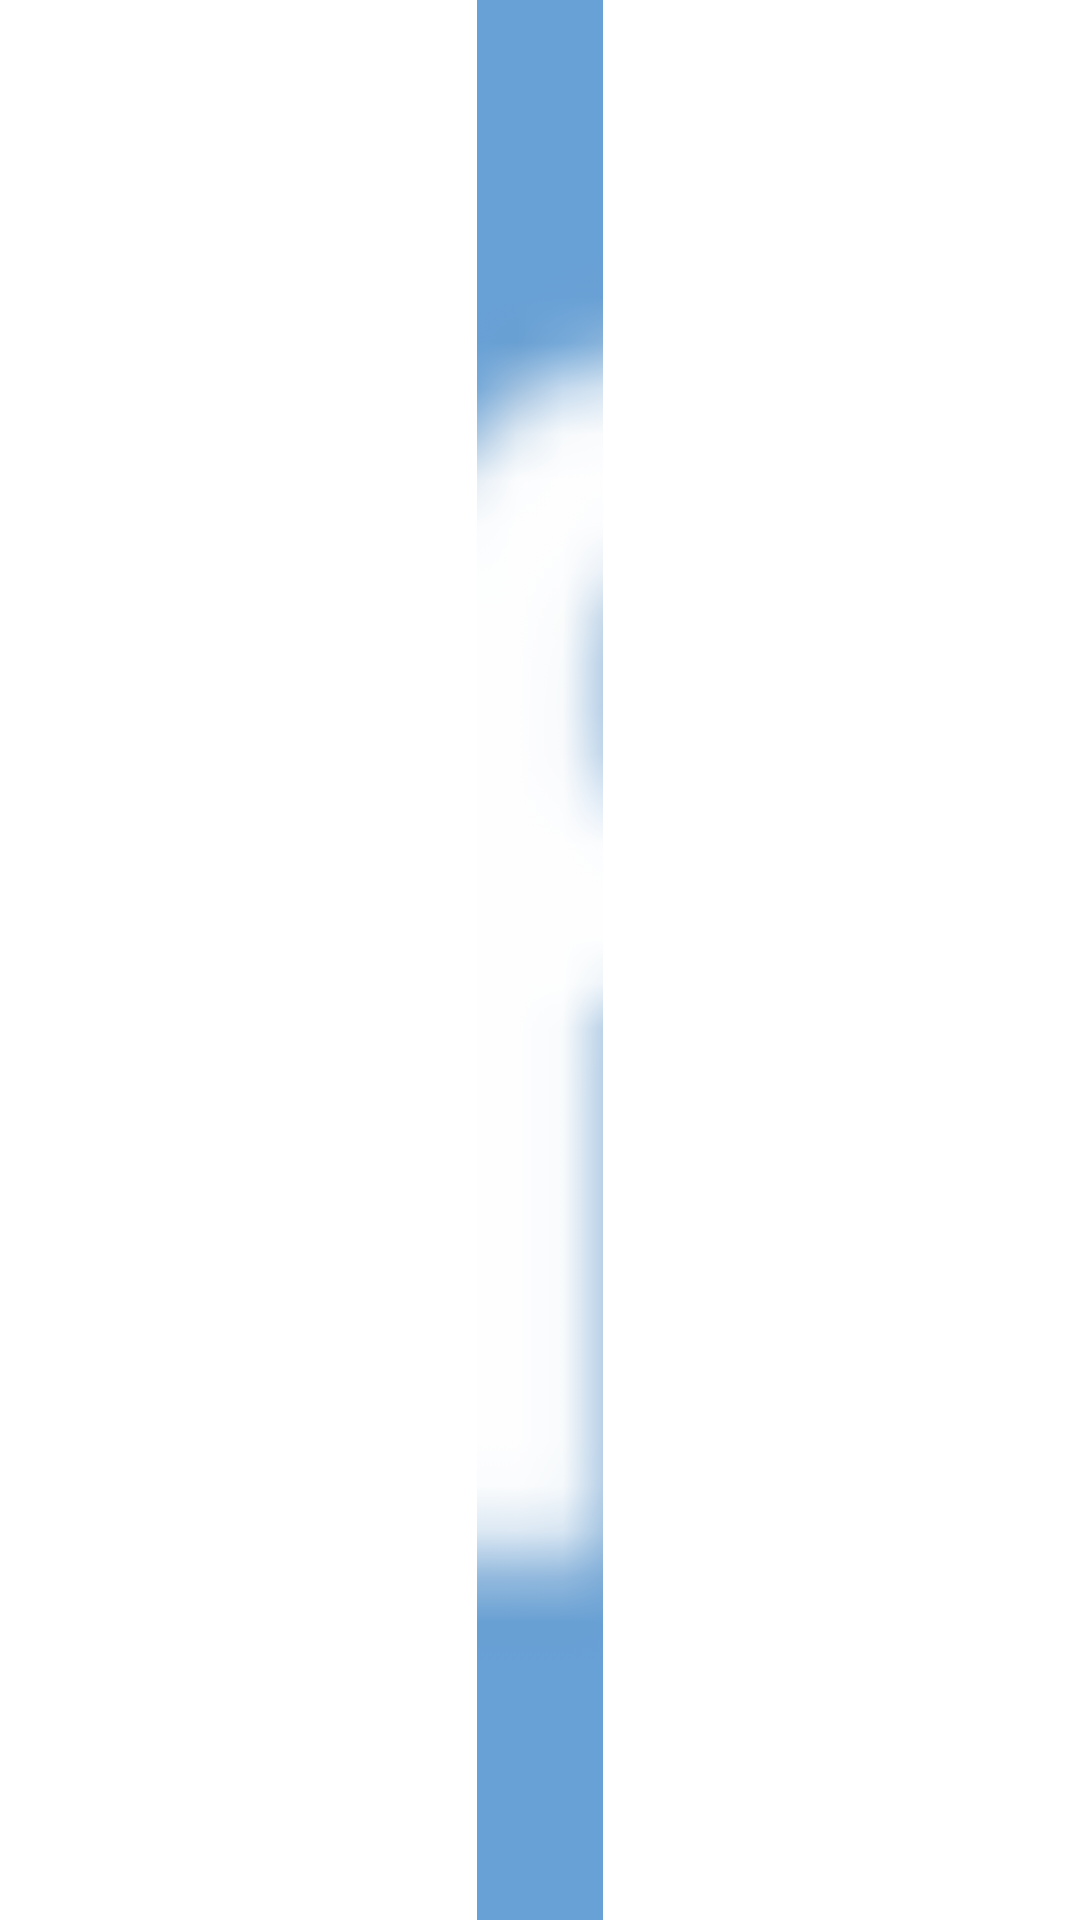

Layout XML and referenced resources for this Android screen:
<!-- AndroidManifest.xml: application theme Theme.StudyBuddy.Default -->
<!-- res/layout/activity_gridview.xml -->
<?xml version="1.0" encoding="utf-8"?>
<androidx.appcompat.widget.LinearLayoutCompat xmlns:android="http://schemas.android.com/apk/res/android"
    xmlns:app="http://schemas.android.com/apk/res-auto"
    xmlns:tools="http://schemas.android.com/tools"
    android:layout_width="wrap_content"
    android:layout_height="165dp"
    android:layout_gravity="center_horizontal"
    android:gravity="center_horizontal"
    tools:context=".GradesActivity"
    android:alpha="0.6"
    android:layout_marginTop="0dp"
    android:layout_marginBottom="0dp">

    <ImageView
        android:id="@+id/icon"
        android:layout_marginRight="4dp"
        android:layout_marginLeft="4dp"
        android:layout_width="wrap_content"
        android:layout_height="match_parent"
        android:scaleType="centerCrop"
        android:layout_gravity="center_horizontal"
        android:src="@drawable/fb_logo"/>

</androidx.appcompat.widget.LinearLayoutCompat>
<!-- resources referenced by this layout -->
<resources>
  <!-- drawable fb_logo: png bitmap (drawable, 1163 bytes) -->
</resources>
